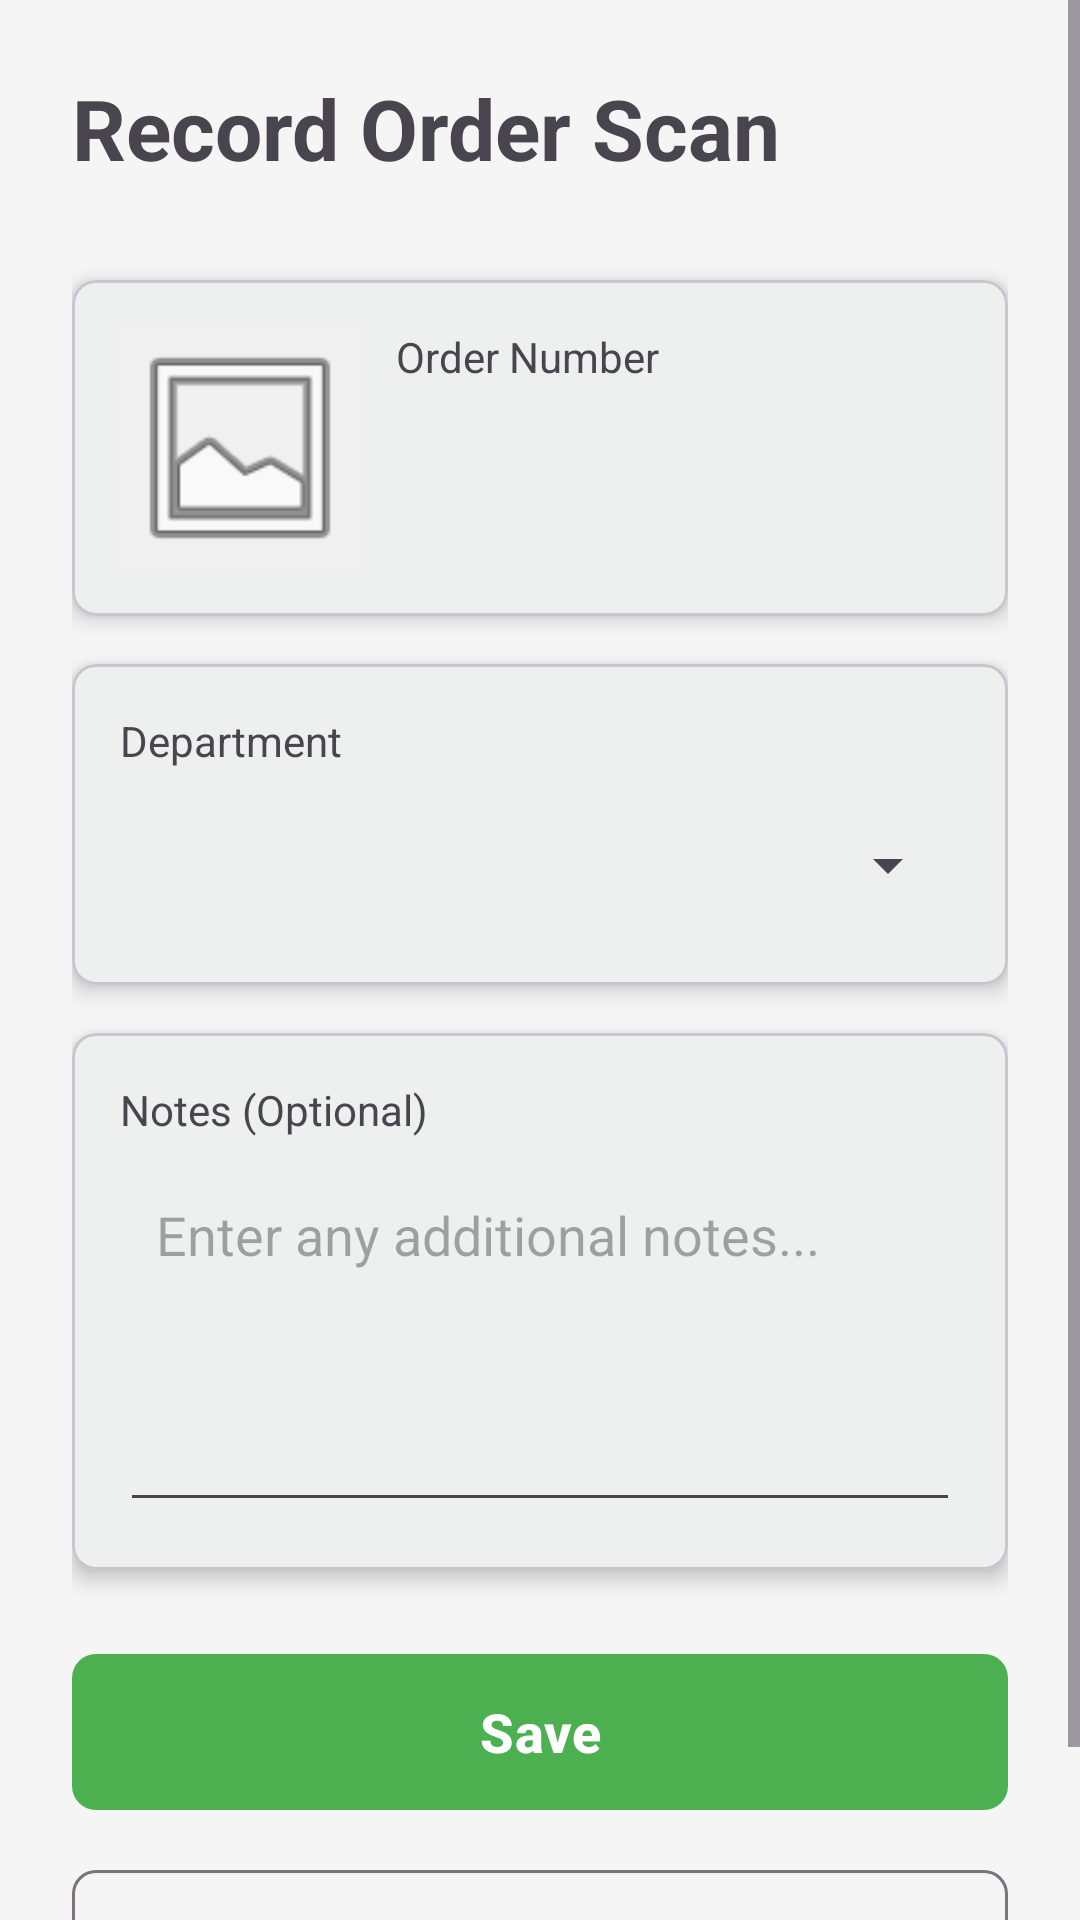

Here is an Android app screen rendered from its layout file. Give the layout XML and the strings, colors and styles it references.
<!-- AndroidManifest.xml: application theme Theme.POScanner -->
<!-- res/layout/activity_main.xml -->
<?xml version="1.0" encoding="utf-8"?>
<ScrollView 
    xmlns:android="http://schemas.android.com/apk/res/android"
    xmlns:app="http://schemas.android.com/apk/res-auto"
    android:layout_width="match_parent"
    android:layout_height="match_parent"
    android:fillViewport="true"
    android:background="@color/background">

    <LinearLayout
        android:layout_width="match_parent"
        android:layout_height="wrap_content"
        android:orientation="vertical"
        android:padding="24dp">

        <TextView
            android:layout_width="wrap_content"
            android:layout_height="wrap_content"
            android:text="@string/main_title"
            android:textSize="28sp"
            android:textStyle="bold"
            android:layout_marginBottom="32dp" />

        <com.google.android.material.card.MaterialCardView
            android:layout_width="match_parent"
            android:layout_height="wrap_content"
            android:layout_marginBottom="16dp"
            app:cardElevation="4dp"
            app:cardCornerRadius="8dp">

            <LinearLayout
                android:layout_width="match_parent"
                android:layout_height="wrap_content"
                android:orientation="horizontal"
                android:padding="16dp">

                
                <ImageView
                    android:id="@+id/imgProfile"
                    android:layout_width="80dp"
                    android:layout_height="80dp"
                    android:scaleType="centerCrop"
                    android:src="@android:drawable/ic_menu_gallery"
                    android:contentDescription="Product Image"
                    android:background="#F0F0F0"
                    android:layout_marginEnd="12dp" />

                <LinearLayout
                    android:layout_width="0dp"
                    android:layout_height="wrap_content"
                    android:layout_weight="1"
                    android:orientation="vertical">

                    <TextView
                        android:layout_width="wrap_content"
                        android:layout_height="wrap_content"
                        android:text="@string/po_number_label"
                        android:textSize="14sp"
                        android:layout_marginBottom="8dp" />

                    <TextView
                        android:id="@+id/tvPoNumber"
                        android:layout_width="wrap_content"
                        android:layout_height="wrap_content"
                        android:text=""
                        android:textSize="24sp"
                        android:textStyle="bold" />

                    <TextView
                        android:id="@+id/tvPresentDepartment"
                        android:layout_width="wrap_content"
                        android:layout_height="wrap_content"
                        android:text=""
                        android:textSize="14sp"
                        android:textColor="@color/primary"
                        android:layout_marginTop="8dp"
                        android:visibility="gone" />
                </LinearLayout>
            </LinearLayout>
        </com.google.android.material.card.MaterialCardView>

        <com.google.android.material.card.MaterialCardView
            android:layout_width="match_parent"
            android:layout_height="wrap_content"
            android:layout_marginBottom="16dp"
            app:cardElevation="4dp"
            app:cardCornerRadius="8dp">

            <LinearLayout
                android:layout_width="match_parent"
                android:layout_height="wrap_content"
                android:orientation="vertical"
                android:padding="16dp">

                <TextView
                    android:layout_width="wrap_content"
                    android:layout_height="wrap_content"
                    android:text="@string/department_label"
                    android:textSize="14sp"
                    android:layout_marginBottom="8dp" />

                <Spinner
                    android:id="@+id/spinnerDepartment"
                    android:layout_width="match_parent"
                    android:layout_height="wrap_content"
                    android:minHeight="48dp" />
            </LinearLayout>
        </com.google.android.material.card.MaterialCardView>

        <com.google.android.material.card.MaterialCardView
            android:layout_width="match_parent"
            android:layout_height="wrap_content"
            android:layout_marginBottom="24dp"
            app:cardElevation="4dp"
            app:cardCornerRadius="8dp">

            <LinearLayout
                android:layout_width="match_parent"
                android:layout_height="wrap_content"
                android:orientation="vertical"
                android:padding="16dp">

                <TextView
                    android:layout_width="wrap_content"
                    android:layout_height="wrap_content"
                    android:text="@string/notes_label"
                    android:textSize="14sp"
                    android:layout_marginBottom="8dp" />

                <EditText
                    android:id="@+id/etNotes"
                    android:layout_width="match_parent"
                    android:layout_height="120dp"
                    android:hint="@string/notes_hint"
                    android:gravity="top|start"
                    android:inputType="textMultiLine"
                    android:maxLines="5"
                    android:padding="12dp" />
            </LinearLayout>
        </com.google.android.material.card.MaterialCardView>

        <ProgressBar
            android:id="@+id/progressBar"
            android:layout_width="wrap_content"
            android:layout_height="wrap_content"
            android:layout_gravity="center"
            android:layout_marginBottom="16dp"
            android:visibility="gone" />

        <com.google.android.material.button.MaterialButton
            android:id="@+id/btnSave"
            android:layout_width="match_parent"
            android:layout_height="60dp"
            android:text="@string/btn_save"
            android:textSize="18sp"
            android:textStyle="bold"
            app:cornerRadius="8dp"
            android:layout_marginBottom="12dp" />

        <com.google.android.material.button.MaterialButton
            android:id="@+id/btnScanAgain"
            android:layout_width="match_parent"
            android:layout_height="60dp"
            android:text="@string/btn_scan_again"
            android:textSize="18sp"
            style="@style/Widget.Material3.Button.OutlinedButton"
            app:cornerRadius="8dp" />

    </LinearLayout>
</ScrollView>
<!-- resources referenced by this layout -->
<resources>
  <color name="background">#F5F5F5</color>
  <color name="primary">#4CAF50</color>
  <string name="btn_save">Save</string>
  <string name="btn_scan_again">Scan Again</string>
  <string name="department_label">Department</string>
  <string name="main_title">Record Order Scan</string>
  <string name="notes_hint">Enter any additional notes...</string>
  <string name="notes_label">Notes (Optional)</string>
  <string name="po_number_label">Order Number</string>
  <style name="Theme.POScanner" parent="Theme.Material3.Light.NoActionBar">
          <item name="colorPrimary">@color/primary</item>
          <item name="colorPrimaryDark">@color/primary_dark</item>
          <item name="colorAccent">@color/accent</item>
      </style>
  <color name="primary_dark">#388E3C</color>
  <color name="accent">#2196F3</color>
</resources>
